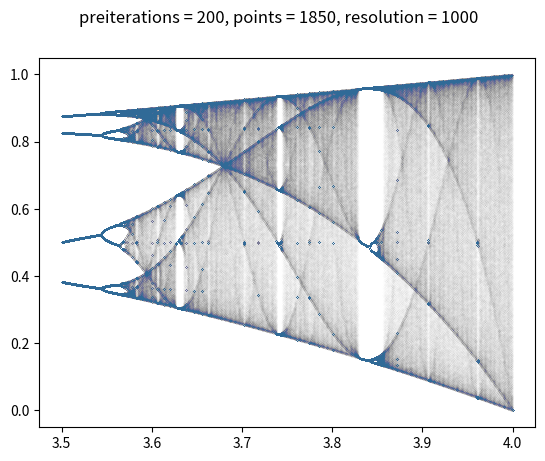

Generate this figure with matplotlib:
# -*- coding: utf-8 -*-
"""
Slightly shitty (ineffective) logistic map calculator

Created on Mon Nov 22 23:39:30 2021

[redacted]
"""

import matplotlib.pyplot as plt
import numpy as np


##---------------------------PARAMETERS-------------------------------------##

maxiter=200
maxpoints=1850
xres=1000


##-----------------------ITERATION FUNCTION---------------------------------##

def Itr(lam,n):
    return lam*n*(1-n)


##-----------------COMPUTE FIXED POINTS FUNCTION----------------------------##

def Comp(lam,maxiter):
    
    n=0.5
    output=list(np.ones(maxpoints))
    
    for i in range(maxiter):
        n=Itr(lam,n)
        
    for i in range(maxpoints):
        n=Itr(lam,n)
        output[i]=n

    return output


##-----------------------------MAIN-----------------------------------------##

lam=np.linspace(3.5,4,xres)
plt.figure(dpi=400)

for i in range(xres):
    y=Comp(lam[i],maxiter)
    x=list(lam[i]*np.ones(len(y)))
    plt.scatter(x,y,0.01,np.array([0.188, 0.416, 0.592, 0.02]))

title='preiterations = '+str(maxiter)+', points = '+str(maxpoints)+', resolution = '+ str(xres)
plt.suptitle(title)